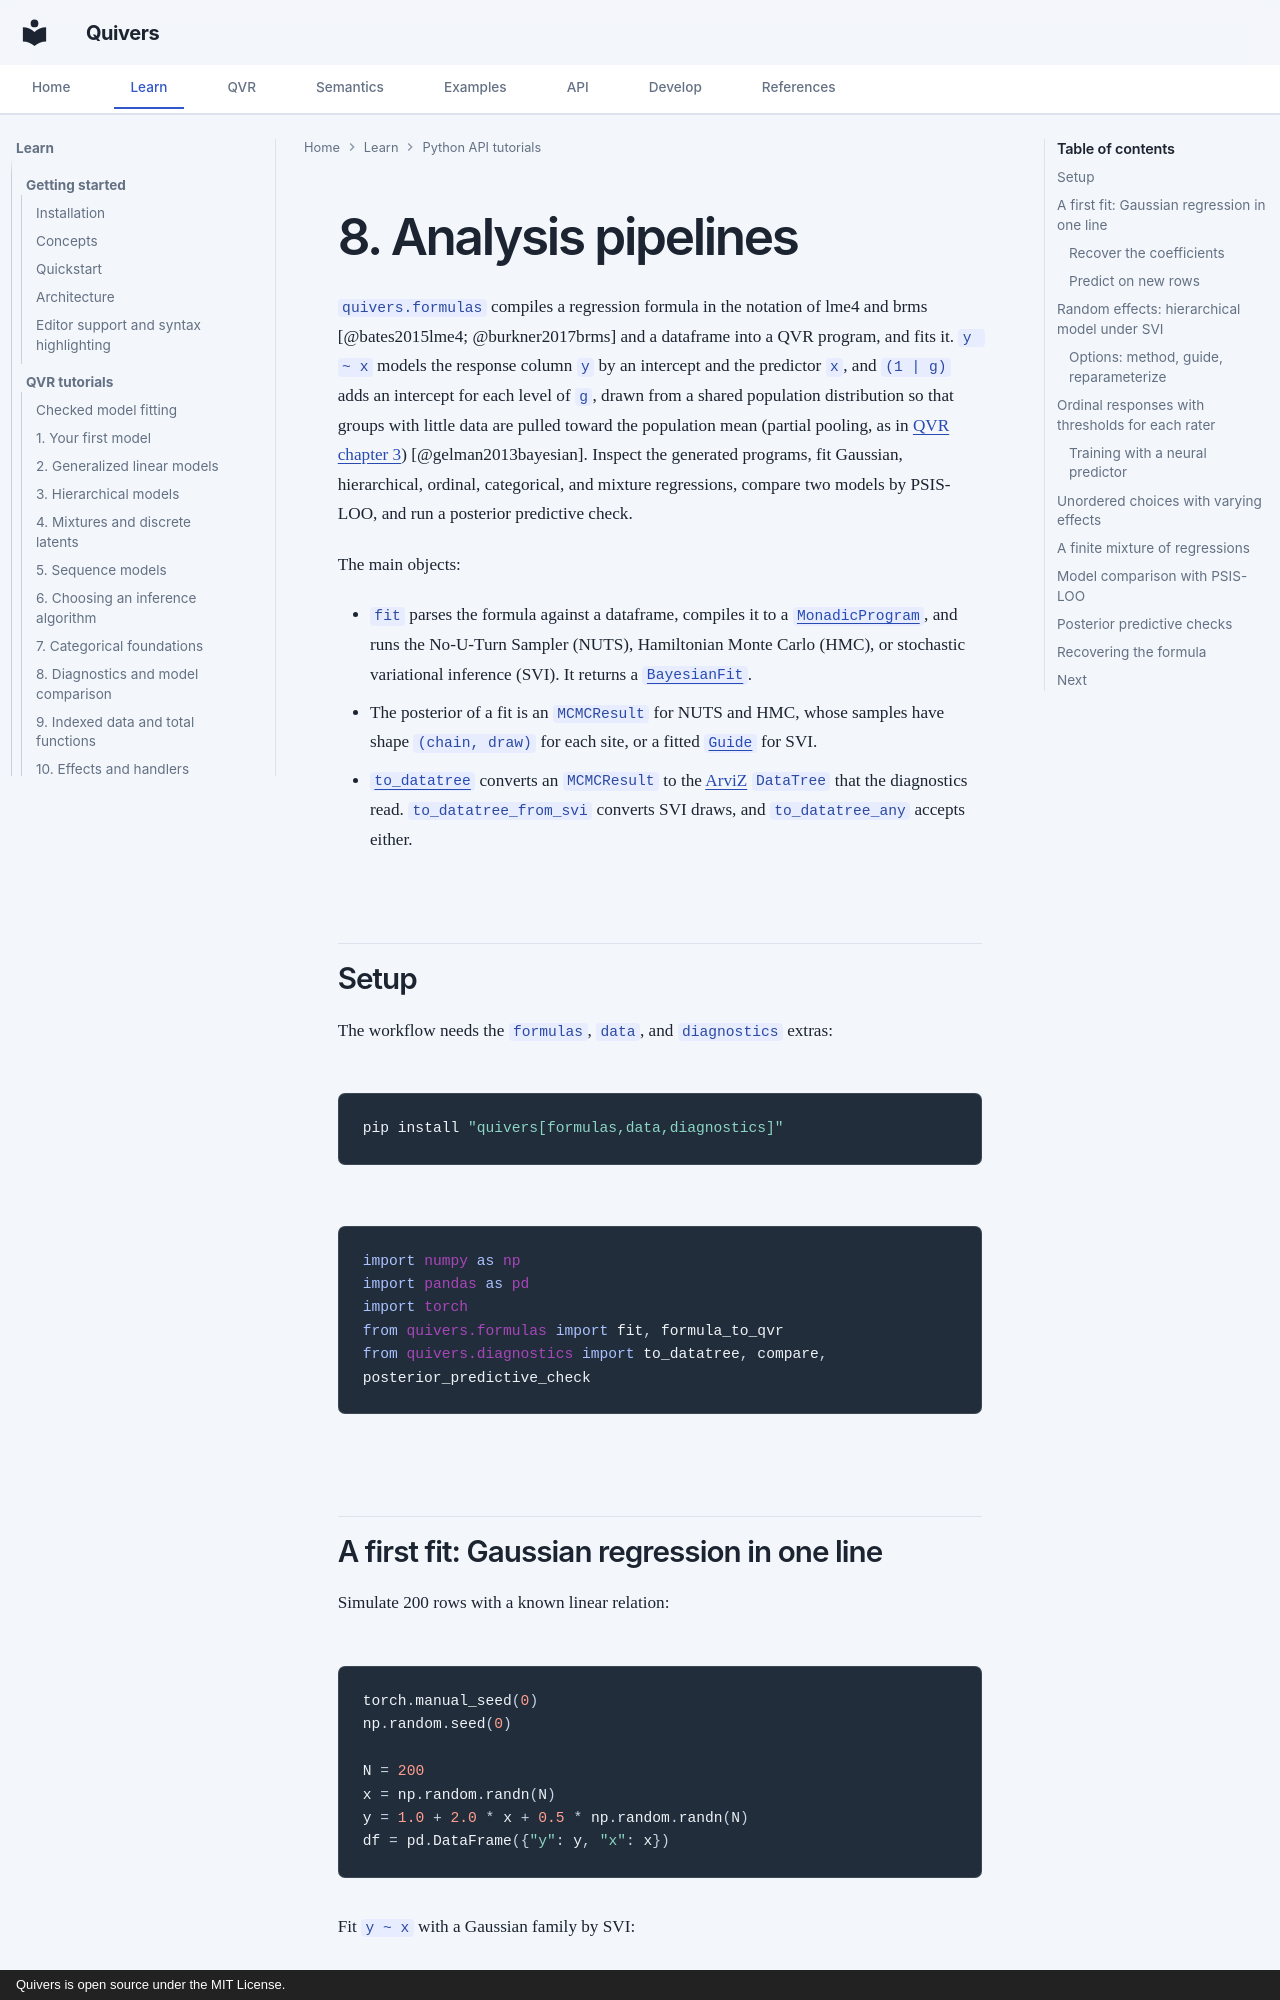

repository: quivers-dev/quivers · page: tutorials/python/08-analysis-pipelines/index.html · generator: mkdocs · copyright: Quivers is open source under the MIT License.

# 8. Analysis pipelines

`quivers.formulas` compiles a regression formula in the notation of lme4 and brms [@bates2015lme4; @burkner2017brms] and a dataframe into a QVR program, and fits it. `y ~ x` models the response column `y` by an intercept and the predictor `x`, and `(1 | g)` adds an intercept for each level of `g`, drawn from a shared population distribution so that groups with little data are pulled toward the population mean (partial pooling, as in [QVR chapter 3](../qvr/03-hierarchical.md)) [@gelman2013bayesian]. Inspect the generated programs, fit Gaussian, hierarchical, ordinal, categorical, and mixture regressions, compare two models by PSIS-LOO, and run a posterior predictive check.

The main objects:

- `fit` parses the formula against a dataframe, compiles it to a [`MonadicProgram`](../../api/continuous/programs.md), and runs the No-U-Turn Sampler (NUTS), Hamiltonian Monte Carlo (HMC), or stochastic variational inference (SVI). It returns a [`BayesianFit`](../../api/formulas/fit.md).
- The posterior of a fit is an `MCMCResult` for NUTS and HMC, whose samples have shape `(chain, draw)` for each site, or a fitted [`Guide`](../../api/inference/guide.md) for SVI.
- [`to_datatree`](../../api/diagnostics/arviz_io.md) converts an `MCMCResult` to the [ArviZ](https://python.arviz.org/) `DataTree` that the diagnostics read. `to_datatree_from_svi` converts SVI draws, and `to_datatree_any` accepts either.

## Setup

The workflow needs the `formulas`, `data`, and `diagnostics` extras:

```bash
pip install "quivers[formulas,data,diagnostics]"
```

```python
import numpy as np
import pandas as pd
import torch
from quivers.formulas import fit, formula_to_qvr
from quivers.diagnostics import to_datatree, compare, posterior_predictive_check
```
